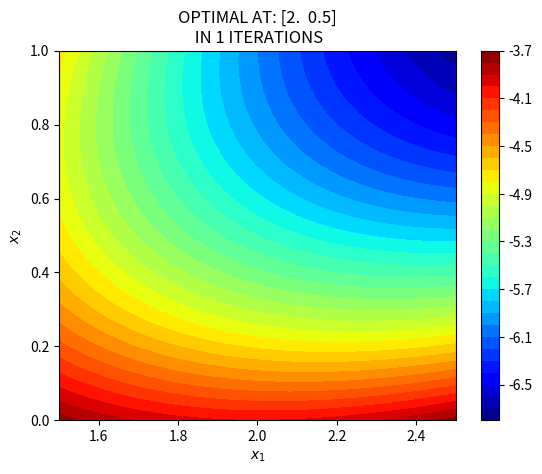
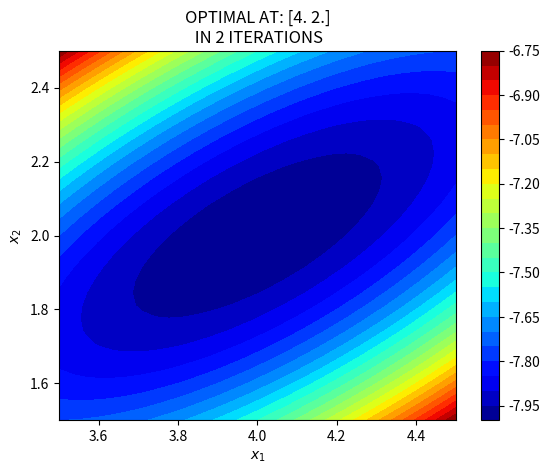

Recreate these plots in Python, in order.
import numpy as np
import numpy.linalg as ln
import scipy as sp
import scipy.optimize
import matplotlib.pyplot as plt


def f(x):
    return x[0] ** 2 + 2 * x[1] ** 2 - 2 * x[0] * x[1] - 4 * x[0]


def f1(x):
    return np.array([2 * x[0] - 2 * x[1] - 4, 4 * x[1] - 2 * x[0]])


def DFP_method(f, gk, x0, maxiter=None, epsi=10e-3):
    if maxiter is None:
        maxiter = len(x0) * 200
    # 初始化
    count = 0
    gfk = gk(x0)
    N = len(x0)
    I = np.eye(N, dtype=int)  # 初始化HK为单位阵
    HK = I
    xk = x0

    while ln.norm(gfk) > epsi and count < maxiter:
        dk = -np.dot(HK, gfk)  # dk = -gk*bk**-1
        line_search = sp.optimize.line_search(f, f1, xk, dk)  # 用wolfe准则求步长
        alpha_k = line_search[0]

        xkp1 = xk + alpha_k * dk  # 进行迭代
        sk = xkp1 - xk  # sk是位移差
        xk = xkp1

        gfkp1 = gk(xkp1)
        yk = gfkp1 - gfk  # yk是梯度差
        gfk = gfkp1

        count += 1

        ro = 1.0 / (np.dot(yk, sk))
        A1 = I - ro * sk[:, np.newaxis] * yk[np.newaxis, :]
        A2 = I - ro * yk[:, np.newaxis] * sk[np.newaxis, :]
        HK = np.dot(A1, np.dot(HK, A2)) + (ro * sk[:, np.newaxis] *
                                           sk[np.newaxis, :])
        # ---------------------------------------------------------------------------------------
        # 可视化
        x_store = np.zeros((1, 2))  # storing x values
        x_store[0, :] = xkp1
        x_store = np.append(x_store, [xkp1], axis=0)  # storing x
        x1 = np.linspace(min(x_store[:, 0] - 0.5), max(x_store[:, 0] + 0.5), 30)
        x2 = np.linspace(min(x_store[:, 1] - 0.5), max(x_store[:, 1] + 0.5), 30)
        X1, X2 = np.meshgrid(x1, x2)
        Z = f([X1, X2])
        plt.figure()
        plt.title('OPTIMAL AT: ' + str(x_store[-1, :]) + '\n IN ' + str(count) + ' ITERATIONS')
        plt.contourf(X1, X2, Z, 30, cmap='jet')
        plt.colorbar()
        plt.plot(x_store[:, 0], x_store[:, 1], c='w')
        plt.xlabel('$x_1$')
        plt.ylabel('$x_2$')
        plt.show()

    return xk, count


result, k = DFP_method(f, f1, np.array([1, 1]))
z = f(result)

print('x_Result : {}'.format(result))
print('Iteration Count: {}'.format(k))
print('min_f(x) : {}'.format(z))
